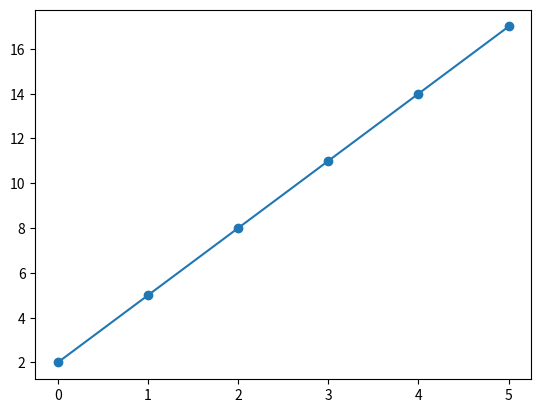

Python code for this plot:
import matplotlib.pyplot as plt

x = [0, 1, 2, 3, 4, 5]
y = [0, 2, 4, 6, 8, 10]



x = []
y = []

def f(x):
    return 3*x+2

for i in range(0, 6):
    x.append(i)
    y2 = f(i)
    y.append(y2)

plt.plot(x, y) # oppretter et plott
plt.scatter(x, y)
plt.show() # viser plottet